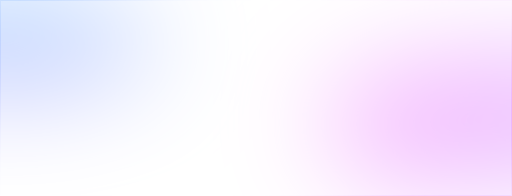
t = 0.00 s
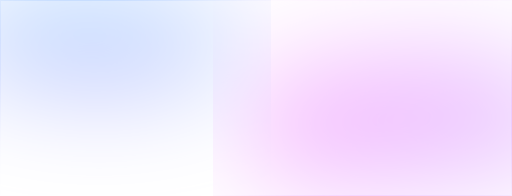
t = 2.50 s
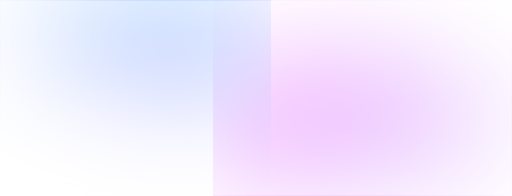
t = 5.00 s
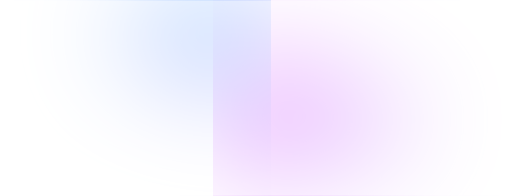
t = 7.50 s

The animated SVG that drew these frames (rendered in a browser with its animation timeline set to each time). Animation: 2 SMIL elements (animateTransform=2); frames cover the first 7.50 s, repeats indefinitely.

<svg width="1441" height="551" viewBox="0 0 1441 551" fill="none" xmlns="http://www.w3.org/2000/svg">
<g clip-path="url(#clip0_218_10549)">
<rect width="1440" height="550" transform="translate(0.5 0.5)" fill="white"/>
<g filter="url(#filter0_f_218_10549)">
<path fill-rule="evenodd" clip-rule="evenodd" d="M1891.56 385.602C1858.25 412.429 1782.94 426.506 1725.87 446.654C1674.94 464.635 1635.69 488.323 1571.72 498.527C1508.15 508.666 1436.69 501.13 1368.15 503.712C1290.07 506.654 1210.42 526.008 1137.58 514.884C1065.57 503.886 1033.09 471.984 993.496 446.495C956.624 422.756 926.628 397.786 913.526 370.631C900.516 343.665 894.648 315.38 917.707 289.407C940.276 263.988 993.986 245.209 1042.21 225.693C1088.56 206.932 1135.43 188.236 1195.95 176.801C1257.56 165.16 1326.11 162.631 1394.23 159.175C1471.46 155.256 1558.3 139.517 1624.77 155.042C1692.47 170.854 1675.38 212.607 1724.7 236.363C1775.8 260.982 1882.27 265.759 1914.58 294.66C1946.29 323.014 1926.16 357.735 1891.56 385.602Z" fill="url(#paint0_linear_218_10549)">
    <animateTransform attributeName="transform" type="translate" dur="20s" repeatCount="indefinite" values="0 0; -1000 0; 0 0"/>
</path>
</g>
<g filter="url(#filter1_f_218_10549)">
<path fill-rule="evenodd" clip-rule="evenodd" d="M2.7467 -64.6434C70.2148 -59.923 118.415 -39.4179 176.179 -25.8818C227.729 -13.8019 289.48 -6.56584 326.495 11.222C363.276 28.8971 362.206 52.7627 383.157 73.582C407.023 97.298 468.007 118.042 459.205 143.095C450.503 167.863 386.223 184.723 337.883 202.443C292.861 218.947 243.561 233.568 185.629 243.383C128.099 253.13 66.0322 260.929 2.7467 259.223C-59.1925 257.553 -113.145 244.774 -167.536 233.862C-219.821 223.372 -272.076 212.708 -311.082 196.259C-350.795 179.512 -371.628 158.676 -394.445 138.172C-420.315 114.924 -474.789 91.1762 -454.718 67.1815C-434.276 42.7421 -336.961 39.2543 -294.654 18.8687C-250.811 -2.25697 -263.67 -36.4536-263.67 -36.4536 -206.076 -52.6263C-149.574 -68.4925 -67.337 -69.5469 2.7467 -64.6434Z" fill="url(#paint1_linear_218_10549)">
    <animateTransform attributeName="transform" type="translate" dur="20s" repeatCount="indefinite" values="0 0; 1000 0; 0 0"/>
</path>
</g>
<g filter="url(#filter2_b_218_10549)">
<rect width="1440" height="550" transform="translate(0.5 0.5)" fill="white" fill-opacity="0.7"/>
</g>
</g>
<defs>
<filter id="filter0_f_218_10549" x="602.083" y="-151.67" width="1628.34" height="969.969" filterUnits="userSpaceOnUse" color-interpolation-filters="sRGB">
    <feFlood flood-opacity="0" result="BackgroundImageFix"/>
    <feBlend mode="normal" in="SourceGraphic" in2="BackgroundImageFix" result="shape"/>
    <feGaussianBlur stdDeviation="150" result="effect1_foregroundBlur_218_10549"/>
</filter>
<filter id="filter1_f_218_10549" x="-759.066" y="-367.233" width="1519.13" height="926.692" filterUnits="userSpaceOnUse" color-interpolation-filters="sRGB">
    <feFlood flood-opacity="0" result="BackgroundImageFix"/>
    <feBlend mode="normal" in="SourceGraphic" in2="BackgroundImageFix" result="shape"/>
    <feGaussianBlur stdDeviation="150" result="effect1_foregroundBlur_218_10549"/>
</filter>
<filter id="filter2_b_218_10549" x="-79.5" y="-79.5" width="1600" height="710" filterUnits="userSpaceOnUse" color-interpolation-filters="sRGB">
    <feFlood flood-opacity="0" result="BackgroundImageFix"/>
    <feGaussianBlur in="BackgroundImageFix" stdDeviation="40"/>
    <feComposite in2="SourceAlpha" operator="in" result="effect1_backgroundBlur_218_10549"/>
    <feBlend mode="normal" in="SourceGraphic" in2="effect1_backgroundBlur_218_10549" result="shape"/>
</filter>
<linearGradient id="paint0_linear_218_10549" x1="1899.98" y1="385.431" x2="1181.39" y2="-101.133" gradientUnits="userSpaceOnUse">
    <stop stop-color="#9F3FFF"/>
    <stop offset="1" stop-color="#EB00FF"/>
</linearGradient>
<linearGradient id="paint1_linear_218_10549" x1="0.499969" y1="-67.2332" x2="0.499969" y2="259.458" gradientUnits="userSpaceOnUse">
    <stop stop-color="#3FE8FF"/>
    <stop offset="1" stop-color="#2400FF"/>
</linearGradient>
<clipPath id="clip0_218_10549">
    <rect width="1440" height="550" fill="white" transform="translate(0.5 0.5)"/>
</clipPath>
</defs>
</svg>